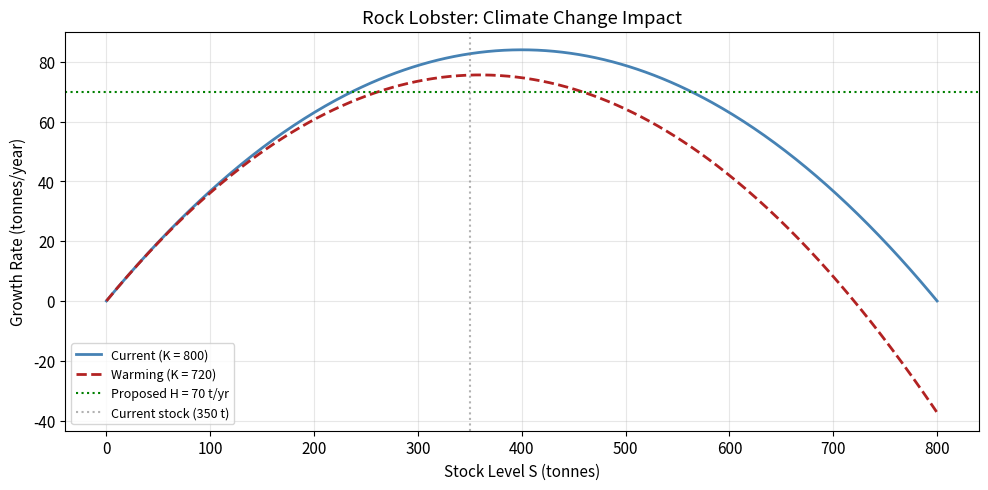

The matplotlib source for this figure:
# Run first — loads libraries for this session
%matplotlib inline
import matplotlib.pyplot as plt
import numpy as np
plt.rcParams.update({'figure.dpi': 120, 'font.size': 11})

# Rock lobster Schaefer parameters
g = 0.42
K = 800

def G(S):
    'Annual growth rate (tonnes/year).'
    return g * S * (1 - S / K)

def G_warm(S):
    'Growth under warming scenario (K = 720).'
    return g * S * (1 - S / 720)

S_msy = K / 2
G_msy = G(S_msy)
print(f"MSY stock level  = {S_msy:.0f} tonnes")
print(f"Max Sustainable Yield = {G_msy:.2f} tonnes/year")

# A.1 — Growth at three stock levels and current stock
for S_level in [200, 400, 700]:
    print(f"G({S_level:3d}) = {G(S_level):.2f} tonnes/year")
print(f"G(350) at current stock = {G(350):.2f} tonnes/year")

# MSY from formula
print(f"\nMSY = g*K/4 = {g * K / 4:.2f} t/yr  at  S* = K/2 = {K/2:.0f} t")

# B.1 — Is H = 70 t/yr sustainable at S = 350?
S_current = 350
H = 70

print(f"G(350) = {G(350):.2f} t/yr")
print(f"H      = {H} t/yr")
print(f"Sustainable? {G(350) >= H}")
print(f"Harvest fraction: {H / G(350) * 100:.1f}% of current growth")

# B.2 — Equilibria for H = 70 using quadratic formula
def equilibria(H_val, K_val=K):
    'Lower and upper equilibria for given H and K.'
    a, b, c = g / K_val, -g, H_val
    disc = b**2 - 4 * a * c
    if disc < 0:
        return None, None
    return (-b - np.sqrt(disc)) / (2*a), (-b + np.sqrt(disc)) / (2*a)

S1, S2 = equilibria(70)
print(f"Equilibria for H = 70 t/yr (K = {K}):")
print(f"  S₁ = {S1:.1f} t  (unstable — collapse threshold)")
print(f"  S₂ = {S2:.1f} t  (stable   — recovery target)")
print(f"  Current stock 350 t is {'above' if 350 > S1 else 'below'} collapse threshold.")

# C.1 — Warming scenario: K drops from 800 to 720
K_warm = 720
MSY_warm = g * K_warm / 4
print(f"Warming scenario (K = {K_warm}):")
print(f"  New MSY = {MSY_warm:.2f} t/yr  at  S* = {K_warm/2:.0f} t")

S1_w, S2_w = equilibria(70, K_val=K_warm)
if S1_w is None:
    print(f"  H = 70 t/yr EXCEEDS the warming-scenario MSY — unsustainable!")
else:
    print(f"  Lower equilibrium S₁ = {S1_w:.1f} t")
    print(f"  Upper equilibrium S₂ = {S2_w:.1f} t")
        

# Plot current vs warming
S_vals = np.linspace(0, 800, 400)
fig, ax = plt.subplots(figsize=(10, 5))
ax.plot(S_vals, G(S_vals),      "steelblue", lw=2, label=f"Current (K = {K})")
ax.plot(S_vals, G_warm(S_vals), "firebrick", lw=2, ls="--", label=f"Warming (K = {K_warm})")
ax.axhline(70, color="green", ls=":", lw=1.5, label="Proposed H = 70 t/yr")
ax.axvline(S_current, color="gray", ls=":", alpha=0.6, label=f"Current stock ({S_current} t)")
ax.set_xlabel("Stock Level S (tonnes)")
ax.set_ylabel("Growth Rate (tonnes/year)")
ax.set_title("Rock Lobster: Climate Change Impact")
ax.legend(fontsize=9)
ax.grid(alpha=0.3)
plt.tight_layout()
plt.show()
